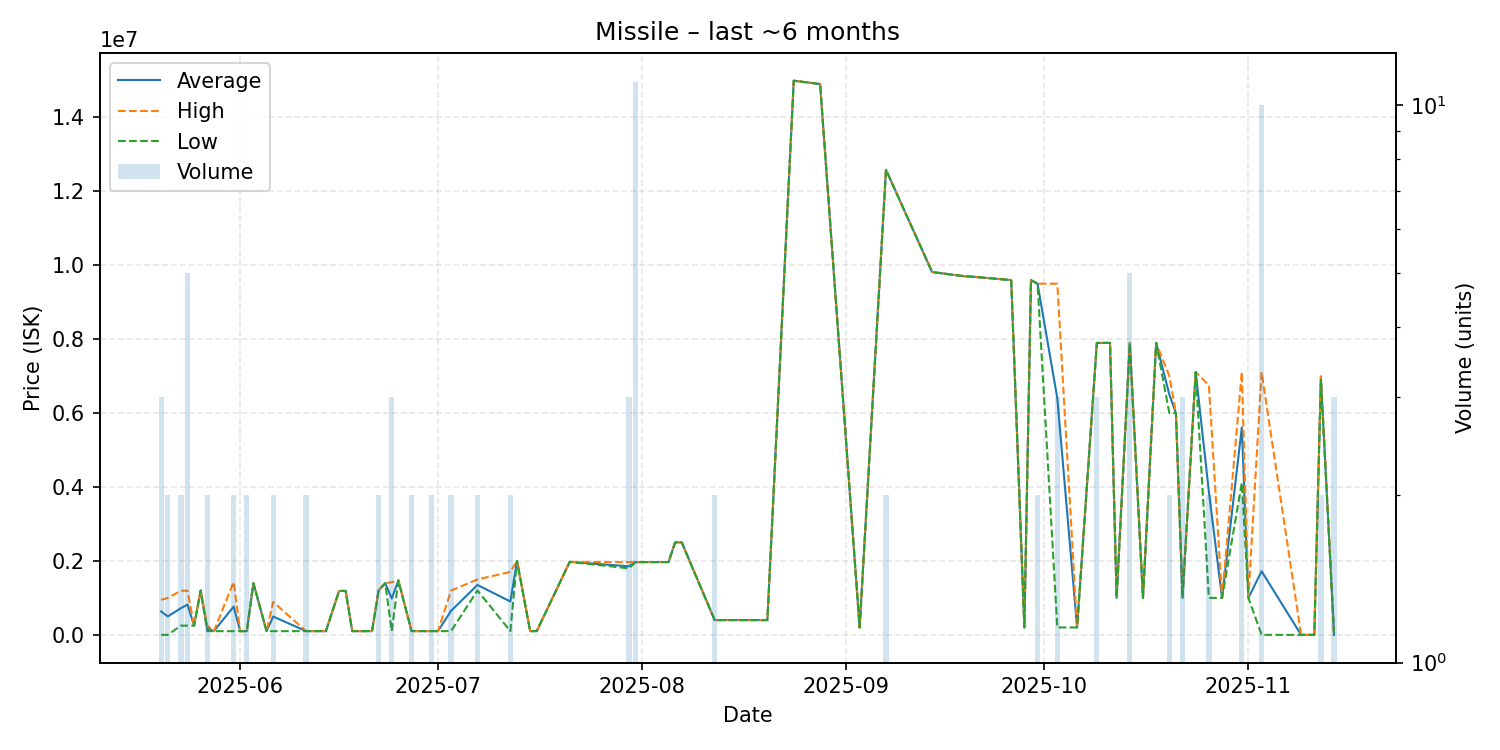

The data file committed next to this chart (first rows):
date, average, highest, lowest, order_count, volume
2025-05-20, 631720, 947450, 260.8, 3, 3
2025-05-21, 499630, 999000, 261.0, 2, 2
2025-05-23, 722000, 1194000, 250000, 2, 2
2025-05-24, 817800, 1195000, 250000, 4, 5
2025-05-25, 250000, 250000, 250000, 1, 1
2025-05-26, 1200000, 1200000, 1200000, 1, 1
2025-05-27, 175100, 250000, 100200, 2, 2
2025-05-28, 100000, 100000, 100000, 1, 1
2025-05-31, 765150, 1430000, 100300, 2, 2
2025-06-01, 100600, 100600, 100600, 1, 1
2025-06-02, 100600, 100600, 100600, 1, 2
2025-06-03, 1400000, 1400000, 1400000, 1, 1
2025-06-05, 100500, 100500, 100500, 1, 1
2025-06-06, 495250, 890000, 100500, 2, 2
2025-06-11, 101200, 101200, 101200, 2, 2
2025-06-14, 101200, 101200, 101200, 1, 1
2025-06-16, 1188000, 1188000, 1188000, 1, 1
2025-06-17, 1189000, 1189000, 1189000, 1, 1
2025-06-18, 101500, 101500, 101500, 1, 1
2025-06-21, 101500, 101500, 101500, 1, 1
2025-06-22, 1199000, 1199000, 1199000, 2, 2
2025-06-23, 1400000, 1400000, 1400000, 1, 1
2025-06-24, 982900, 1423500, 101700, 3, 3
2025-06-25, 1472000, 1472000, 1472000, 1, 1
2025-06-27, 101700, 101700, 101700, 2, 2
2025-06-30, 101700, 101700, 101700, 2, 2
2025-07-01, 101700, 101700, 101700, 1, 1
2025-07-03, 650350, 1199000, 101700, 2, 2
2025-07-07, 1350000, 1500000, 1200000, 2, 2
2025-07-12, 901850, 1702000, 101700, 2, 2
2025-07-13, 2000000, 2000000, 2000000, 1, 1
2025-07-15, 101600, 101600, 101600, 1, 1
2025-07-16, 101600, 101600, 101600, 1, 1
2025-07-21, 1974000, 1974000, 1974000, 1, 1
2025-07-30, 1855000, 1966000, 1799500, 3, 3
2025-07-31, 1968000, 1968000, 1968000, 1, 11
2025-08-05, 1970000, 1970000, 1970000, 1, 1
2025-08-06, 2501000, 2501000, 2501000, 1, 1
2025-08-07, 2501000, 2501000, 2501000, 1, 1
2025-08-12, 400100, 400100, 400100, 2, 2
2025-08-17, 400100, 400100, 400100, 1, 1
2025-08-19, 400100, 400100, 400100, 1, 1
2025-08-20, 400000, 400000, 400000, 1, 1
2025-08-24, 14990000, 14990000, 14990000, 1, 1
2025-08-28, 14900000, 14900000, 14900000, 1, 1
2025-09-03, 200500, 200500, 200500, 1, 1
2025-09-07, 12580000, 12580000, 12580000, 2, 2
2025-09-14, 9814000, 9814000, 9814000, 1, 1
2025-09-19, 9698000, 9698000, 9698000, 1, 1
2025-09-20, 9691000, 9691000, 9691000, 1, 1
2025-09-26, 9597000, 9597000, 9597000, 1, 1
2025-09-28, 200900, 200900, 200900, 1, 1
2025-09-29, 9594000, 9594000, 9594000, 1, 1
2025-09-30, 9499000, 9499000, 9499000, 1, 2
2025-10-03, 6399633, 9499000, 200900, 3, 3
2025-10-06, 201100, 201100, 201100, 1, 1
2025-10-09, 7897000, 7897000, 7897000, 2, 3
2025-10-11, 7898000, 7898000, 7898000, 1, 1
2025-10-12, 1000000, 1000000, 1000000, 1, 1
2025-10-14, 7898800, 7899000, 7898000, 2, 5
... 16 more rows
